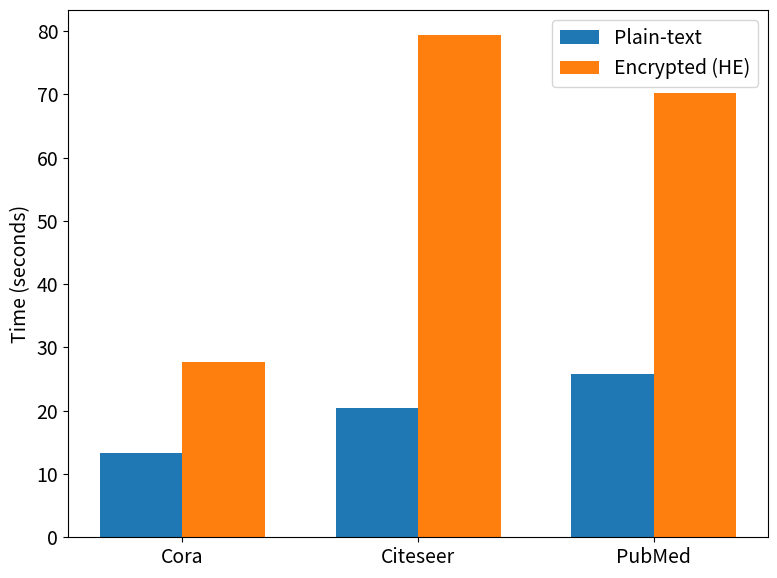
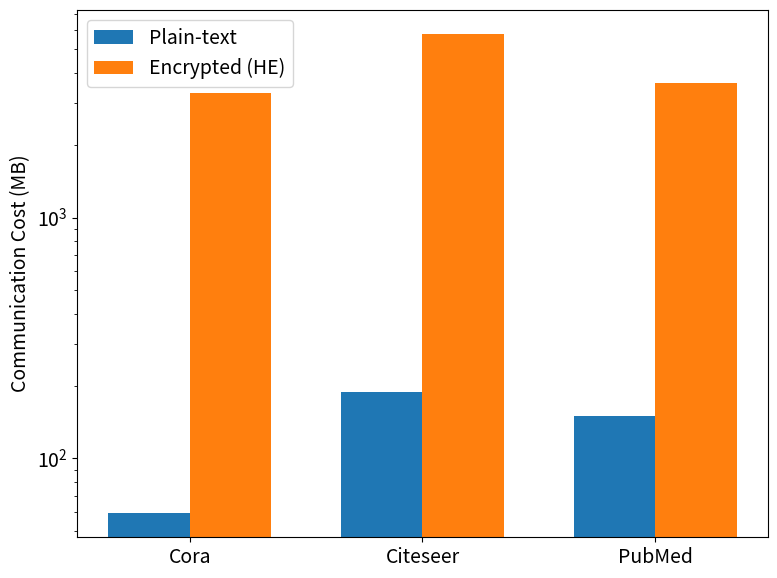

Recreate these plots in Python, in order.
import matplotlib.pyplot as plt
import numpy as np

# Set global font sizes
plt.rcParams['font.size'] = 14
plt.rcParams['axes.titlesize'] = 16
plt.rcParams['axes.labelsize'] = 14
plt.rcParams['xtick.labelsize'] = 14
plt.rcParams['ytick.labelsize'] = 14
plt.rcParams['legend.fontsize'] = 14

# Data preparation
datasets = ['Cora', 'Citeseer', 'PubMed']
time_plaintext = [13.29, 20.39, 25.78]
time_encrypted = [27.71, 79.35, 70.28]
comm_plaintext = [59.21, 187.99, 150.43]
comm_encrypted = [3279.15, 5791.42, 3612.60]

# Set width of bars
width = 0.35
x = np.arange(len(datasets))

# First plot - Time Comparison
plt.figure(figsize=(8, 6))
ax1 = plt.gca()
ax1.bar(x - width/2, time_plaintext, width, label='Plain-text')
ax1.bar(x + width/2, time_encrypted, width, label='Encrypted (HE)')
ax1.set_ylabel('Time (seconds)', fontsize=14)
#ax1.set_title('Execution Time Comparison', fontsize=16, pad=15)
ax1.set_xticks(x)
ax1.set_xticklabels(datasets, fontsize=14)
ax1.legend(fontsize=14)

# # Add value labels for time comparison
# for i, v in enumerate(time_plaintext):
#     ax1.text(i - width/2, v, f'{v}', ha='center', va='bottom', fontsize=12)
# for i, v in enumerate(time_encrypted):
#     ax1.text(i + width/2, v, f'{v}', ha='center', va='bottom', fontsize=12)

plt.tight_layout()
plt.savefig('time_comparison.pdf', format='pdf', bbox_inches='tight', dpi=300)

# Second plot - Communication Cost
plt.figure(figsize=(8, 6))
ax2 = plt.gca()
ax2.bar(x - width/2, comm_plaintext, width, label='Plain-text')
ax2.bar(x + width/2, comm_encrypted, width, label='Encrypted (HE)')
ax2.set_ylabel('Communication Cost (MB)', fontsize=14)
#ax2.set_title('Communication Cost Comparison', fontsize=16, pad=15)
ax2.set_xticks(x)
ax2.set_xticklabels(datasets, fontsize=14)
ax2.legend(fontsize=14)
ax2.set_yscale('log')

# # Add value labels for communication cost
# for i, v in enumerate(comm_plaintext):
#     ax2.text(i - width/2, v*1.1, f'{v}', ha='center', va='bottom', fontsize=12)
# for i, v in enumerate(comm_encrypted):
#     ax2.text(i + width/2, v*1.1, f'{v}', ha='center', va='bottom', fontsize=12)

plt.tight_layout()
plt.savefig('comm_cost_comparison.pdf', format='pdf', bbox_inches='tight', dpi=300)

plt.show()